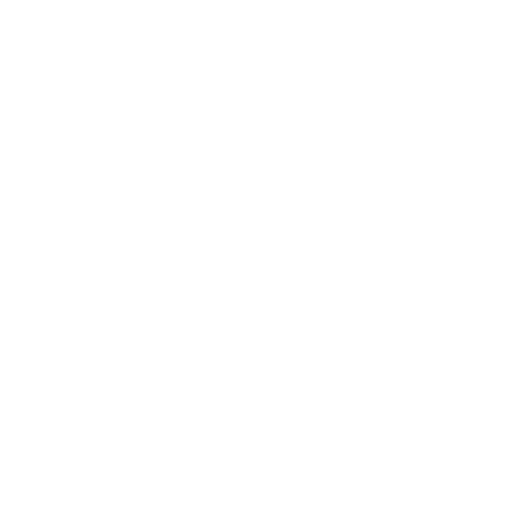
t = 0.00 s
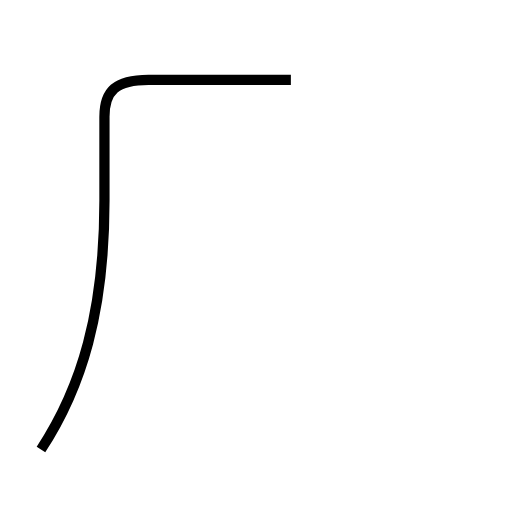
t = 1.62 s
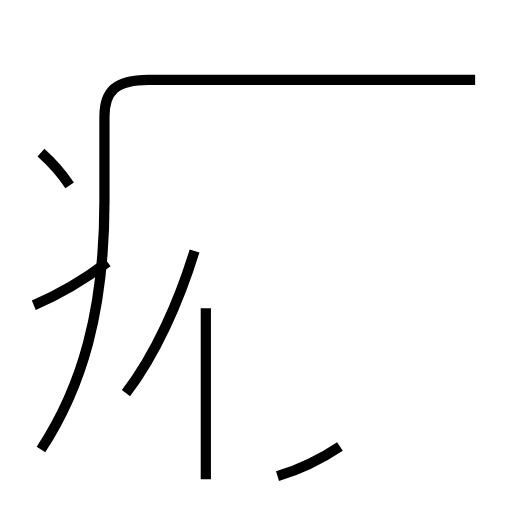
t = 3.71 s
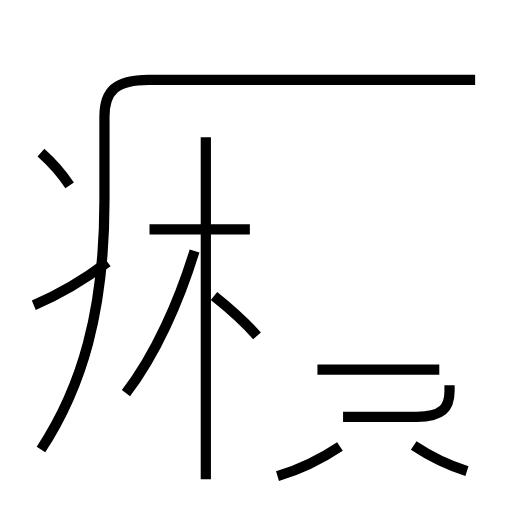
t = 5.58 s
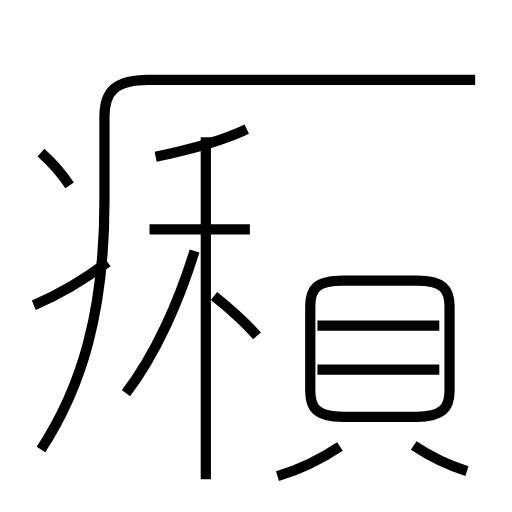
t = 7.34 s
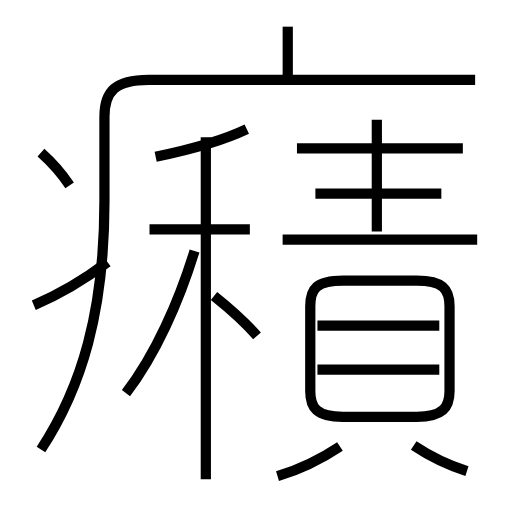
t = 9.25 s

The animated SVG that drew these frames (rendered in a browser with its animation timeline set to each time). Animation: 18 SMIL elements (animate=18); one cycle of 9.25 s.

<?xml version='1.0' encoding='utf-8'?>
<svg viewBox="0.0 -6.0 50.0 50.0" version="1.1" xmlns="http://www.w3.org/2000/svg"><rect x="-1000" y="-1000" width="2000" height="2000" stroke="white" fill="white" /><g style="fill:none;stroke:#000000;stroke-width:1"><path d="M 4.0 -0.1 C 8.0 -6.2 10.2 -13.6 10.2 -24.4 L 10.2 -32.6 C 10.2 -35.1 11.3 -36.2 14.5 -36.2 L 46.4 -36.2 " transform="translate(0.0 38.0)" stroke-dasharray="72.07688412624914" stroke-dashoffset="72.07688412624914"><animate attributeName="stroke-dashoffset" from="72.07688412624914" to="0" dur="2.1623065237874743s" begin="0s; anim_end.end" fill="freeze" id="anim0" /></path><path d="M 3.3 -14.2 C 5.7 -15.2 8.1 -16.6 10.5 -18.4 " transform="translate(0.0 38.0)" stroke-dasharray="8.356966382479234" stroke-dashoffset="8.356966382479234"><animate attributeName="stroke-dashoffset" from="8.356966382479234" to="0" dur="0.25070899147437703s" begin="anim0.end" fill="freeze" id="anim1" /></path><path d="M 12.3 -5.6 C 15.2 -9.4 17.5 -14.6 19.0 -19.5 " transform="translate(0.0 38.0)" stroke-dasharray="15.506039121761694" stroke-dashoffset="15.506039121761694"><animate attributeName="stroke-dashoffset" from="15.506039121761694" to="0" dur="0.4651811736528508s" begin="anim1.end" fill="freeze" id="anim2" /></path><path d="M 27.1 2.5 C 29.1 1.9 31.4 0.8 33.2 -0.4 " transform="translate(0.0 38.0)" stroke-dasharray="6.776685258636739" stroke-dashoffset="6.776685258636739"><animate attributeName="stroke-dashoffset" from="6.776685258636739" to="0" dur="0.20330055775910216s" begin="anim2.end" fill="freeze" id="anim3" /></path><path d="M 6.8 -25.9 C 6.0 -27.1 4.9 -28.3 4.0 -29.1 " transform="translate(0.0 38.0)" stroke-dasharray="4.262507199008279" stroke-dashoffset="4.262507199008279"><animate attributeName="stroke-dashoffset" from="4.262507199008279" to="0" dur="0.12787521597024834s" begin="anim3.end" fill="freeze" id="anim4" /></path><path d="M 20.1 2.8 L 20.1 -30.6 " transform="translate(0.0 38.0)" stroke-dasharray="33.4" stroke-dashoffset="33.4"><animate attributeName="stroke-dashoffset" from="33.4" to="0" dur="1.002s" begin="anim4.end" fill="freeze" id="anim5" /></path><path d="M 25.1 -11.2 C 23.8 -12.7 22.4 -13.9 20.9 -15.1 " transform="translate(0.0 38.0)" stroke-dasharray="5.739901729581535" stroke-dashoffset="5.739901729581535"><animate attributeName="stroke-dashoffset" from="5.739901729581535" to="0" dur="0.17219705188744605s" begin="anim5.end" fill="freeze" id="anim6" /></path><path d="M 24.4 -21.6 L 14.6 -21.6 " transform="translate(0.0 38.0)" stroke-dasharray="9.799999999999999" stroke-dashoffset="9.799999999999999"><animate attributeName="stroke-dashoffset" from="9.799999999999999" to="0" dur="0.294s" begin="anim6.end" fill="freeze" id="anim7" /></path><path d="M 45.6 2.0 C 43.7 1.4 41.6 0.3 40.4 -0.5 " transform="translate(0.0 38.0)" stroke-dasharray="5.7858217025893355" stroke-dashoffset="5.7858217025893355"><animate attributeName="stroke-dashoffset" from="5.7858217025893355" to="0" dur="0.17357465107768005s" begin="anim7.end" fill="freeze" id="anim8" /></path><path d="M 42.9 -7.9 L 31.0 -7.9 " transform="translate(0.0 38.0)" stroke-dasharray="11.899999999999999" stroke-dashoffset="11.899999999999999"><animate attributeName="stroke-dashoffset" from="11.899999999999999" to="0" dur="0.35699999999999993s" begin="anim8.end" fill="freeze" id="anim9" /></path><path d="M 33.5 -3.3 L 40.7 -3.3 C 43.2 -3.3 43.9 -4.2 43.9 -5.8 L 43.9 -14.1 C 43.9 -15.8 43.2 -16.6 40.7 -16.6 L 33.5 -16.6 C 30.9 -16.6 30.3 -15.8 30.3 -14.1 L 30.3 -5.8 C 30.3 -4.2 30.9 -3.3 33.5 -3.3 Z " transform="translate(0.0 38.0)" stroke-dasharray="49.91216908316093" stroke-dashoffset="49.91216908316093"><animate attributeName="stroke-dashoffset" from="49.91216908316093" to="0" dur="1.497365072494828s" begin="anim9.end" fill="freeze" id="anim10" /></path><path d="M 42.9 -12.2 L 31.0 -12.2 " transform="translate(0.0 38.0)" stroke-dasharray="11.899999999999999" stroke-dashoffset="11.899999999999999"><animate attributeName="stroke-dashoffset" from="11.899999999999999" to="0" dur="0.35699999999999993s" begin="anim10.end" fill="freeze" id="anim11" /></path><path d="M 15.2 -28.7 C 18.1 -29.3 21.6 -30.2 24.1 -31.4 " transform="translate(0.0 38.0)" stroke-dasharray="9.321118730492708" stroke-dashoffset="9.321118730492708"><animate attributeName="stroke-dashoffset" from="9.321118730492708" to="0" dur="0.2796335619147812s" begin="anim11.end" fill="freeze" id="anim12" /></path><path d="M 46.6 -20.6 L 27.6 -20.6 " transform="translate(0.0 38.0)" stroke-dasharray="19.0" stroke-dashoffset="19.0"><animate attributeName="stroke-dashoffset" from="19.0" to="0" dur="0.57s" begin="anim12.end" fill="freeze" id="anim13" /></path><path d="M 43.1 -25.1 L 30.8 -25.1 " transform="translate(0.0 38.0)" stroke-dasharray="12.3" stroke-dashoffset="12.3"><animate attributeName="stroke-dashoffset" from="12.3" to="0" dur="0.369s" begin="anim13.end" fill="freeze" id="anim14" /></path><path d="M 36.8 -21.4 L 36.8 -32.3 " transform="translate(0.0 38.0)" stroke-dasharray="10.899999999999999" stroke-dashoffset="10.899999999999999"><animate attributeName="stroke-dashoffset" from="10.899999999999999" to="0" dur="0.32699999999999996s" begin="anim14.end" fill="freeze" id="anim15" /></path><path d="M 45.2 -29.5 L 29.0 -29.5 " transform="translate(0.0 38.0)" stroke-dasharray="16.200000000000003" stroke-dashoffset="16.200000000000003"><animate attributeName="stroke-dashoffset" from="16.200000000000003" to="0" dur="0.48600000000000004s" begin="anim15.end" fill="freeze" id="anim16" /></path><path d="M 28.1 -36.2 L 28.1 -41.4" transform="translate(0.0 38.0)" stroke-dasharray="5.199999999999996" stroke-dashoffset="5.199999999999996"><animate attributeName="stroke-dashoffset" from="5.199999999999996" to="0" dur="0.15599999999999986s" begin="anim16.end" fill="freeze" id="anim_end" /></path></g></svg>
